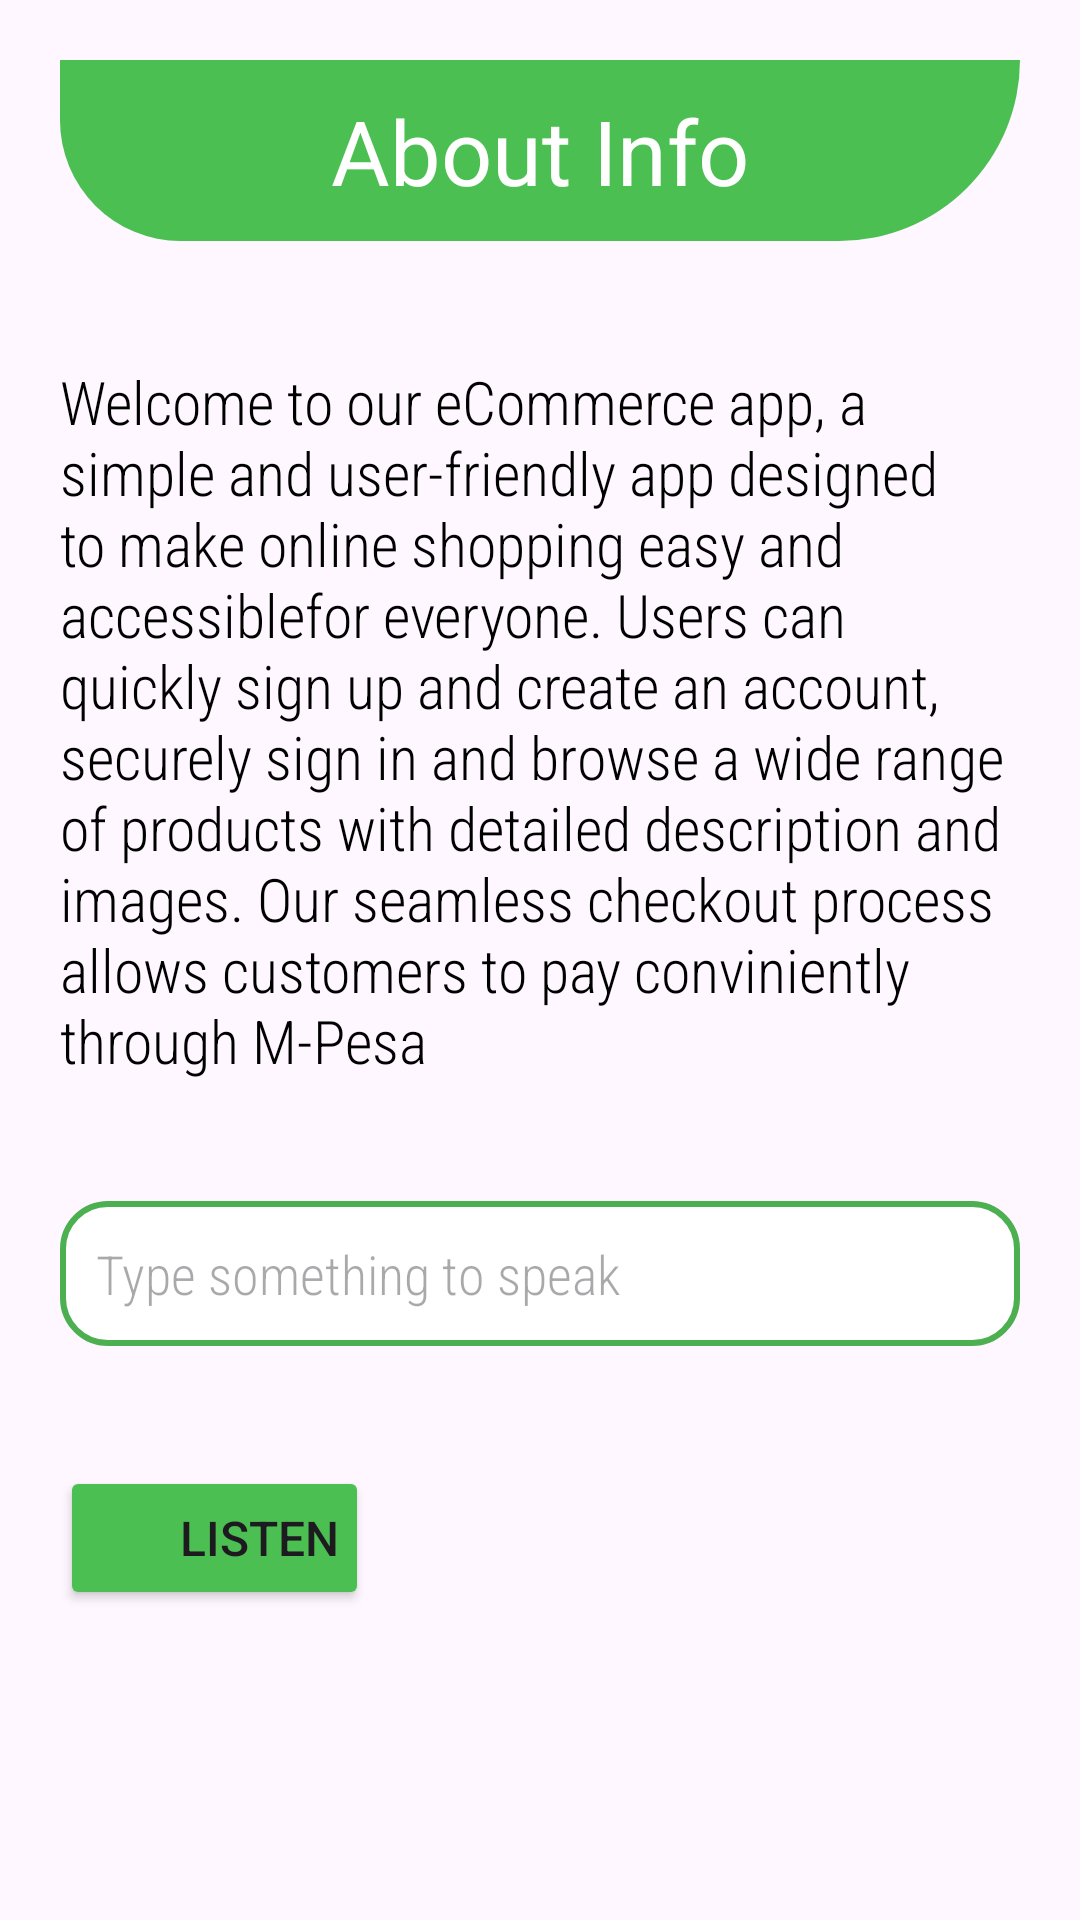

Here is an Android app screen rendered from its layout file. Give the layout XML and the strings, colors and styles it references.
<!-- AndroidManifest.xml: application theme Theme.SimbaSokogarden -->
<!-- res/layout/activity_about.xml -->
<?xml version="1.0" encoding="utf-8"?>
<LinearLayout
    xmlns:android="http://schemas.android.com/apk/res/android"
    xmlns:app="http://schemas.android.com/apk/res-auto"
    xmlns:tools="http://schemas.android.com/tools"
    android:id="@+id/main"
    android:orientation="vertical"
    android:layout_width="match_parent"
    android:layout_height="match_parent"
    tools:context=".About">

    <TextView
        android:layout_width="match_parent"
        android:layout_height="wrap_content"
        android:text="About Info"
        android:textSize="30sp"
        android:layout_marginTop="30dp"
        android:textAlignment="center"
        android:textColor="@color/white"
        android:background="@drawable/shape"
        android:layout_margin="20dp"
        android:padding="10dp"
        />

    <TextView
        android:layout_width="match_parent"
        android:layout_height="wrap_content"
        android:id="@+id/textView"
        android:text="Welcome to our eCommerce app, a simple and user-friendly app designed to make online shopping easy and accessiblefor everyone. Users can quickly sign up and create an account, securely sign in and browse a wide range of products with detailed description and images. Our seamless checkout process allows customers to pay conviniently through M-Pesa"
        android:textSize="20sp"
        android:textColor="#000000"
        android:fontFamily="sans-serif-condensed-light"
        android:layout_margin="20dp"
        />

    <EditText
        android:id="@+id/inputText"
        android:layout_width="match_parent"
        android:layout_height="wrap_content"
        android:hint="Type something to speak"
        android:background="@drawable/edittext"
        android:fontFamily="sans-serif-condensed-light"
        android:inputType="text"
        android:padding="12dp"
        android:layout_marginBottom="16dp"
        android:layout_margin="20dp"

        />

    <Button
        android:layout_width="wrap_content"
        android:layout_height="wrap_content"
        android:text="Listen"
        android:textSize="16sp"
        android:layout_marginTop="6dp"
        android:paddingStart="40dp"
        android:paddingEnd="10dp"
        android:layout_marginBottom="10dp"
        android:id="@+id/speakButton"
        android:backgroundTint="#4bbf51"
        android:layout_margin="20dp"

        />

</LinearLayout>
<!-- resources referenced by this layout -->
<resources>
  <!-- drawable edittext (drawable) -->
  <?xml version="1.0" encoding="utf-8"?>
  <shape xmlns:android="http://schemas.android.com/apk/res/android">
  
  
      <solid android:color="#FFFFFF"/>
  
  
      <stroke
          android:width="2dp"
          android:color="#4CAF50"/>
  
  
      <corners android:radius="15dp"/>
  
  </shape>
  <!-- drawable shape (drawable) -->
  <?xml version="1.0" encoding="utf-8"?>
  <shape xmlns:android="http://schemas.android.com/apk/res/android">
      <solid android:color="#4bbf51"/>
  
      <corners android:bottomLeftRadius="100dp"
          android:bottomRightRadius="150dp"/>
  
  </shape>
  <style name="Theme.SimbaSokogarden" parent="Base.Theme.SimbaSokogarden" />
  <style name="Base.Theme.SimbaSokogarden" parent="Theme.Material3.DayNight.NoActionBar">
          
          
      </style>
  <!-- not gathered from this repository: default colours our renderer supplied (Android Studio template values) -->
  <color name="white">#FFFFFFFF</color>
</resources>
